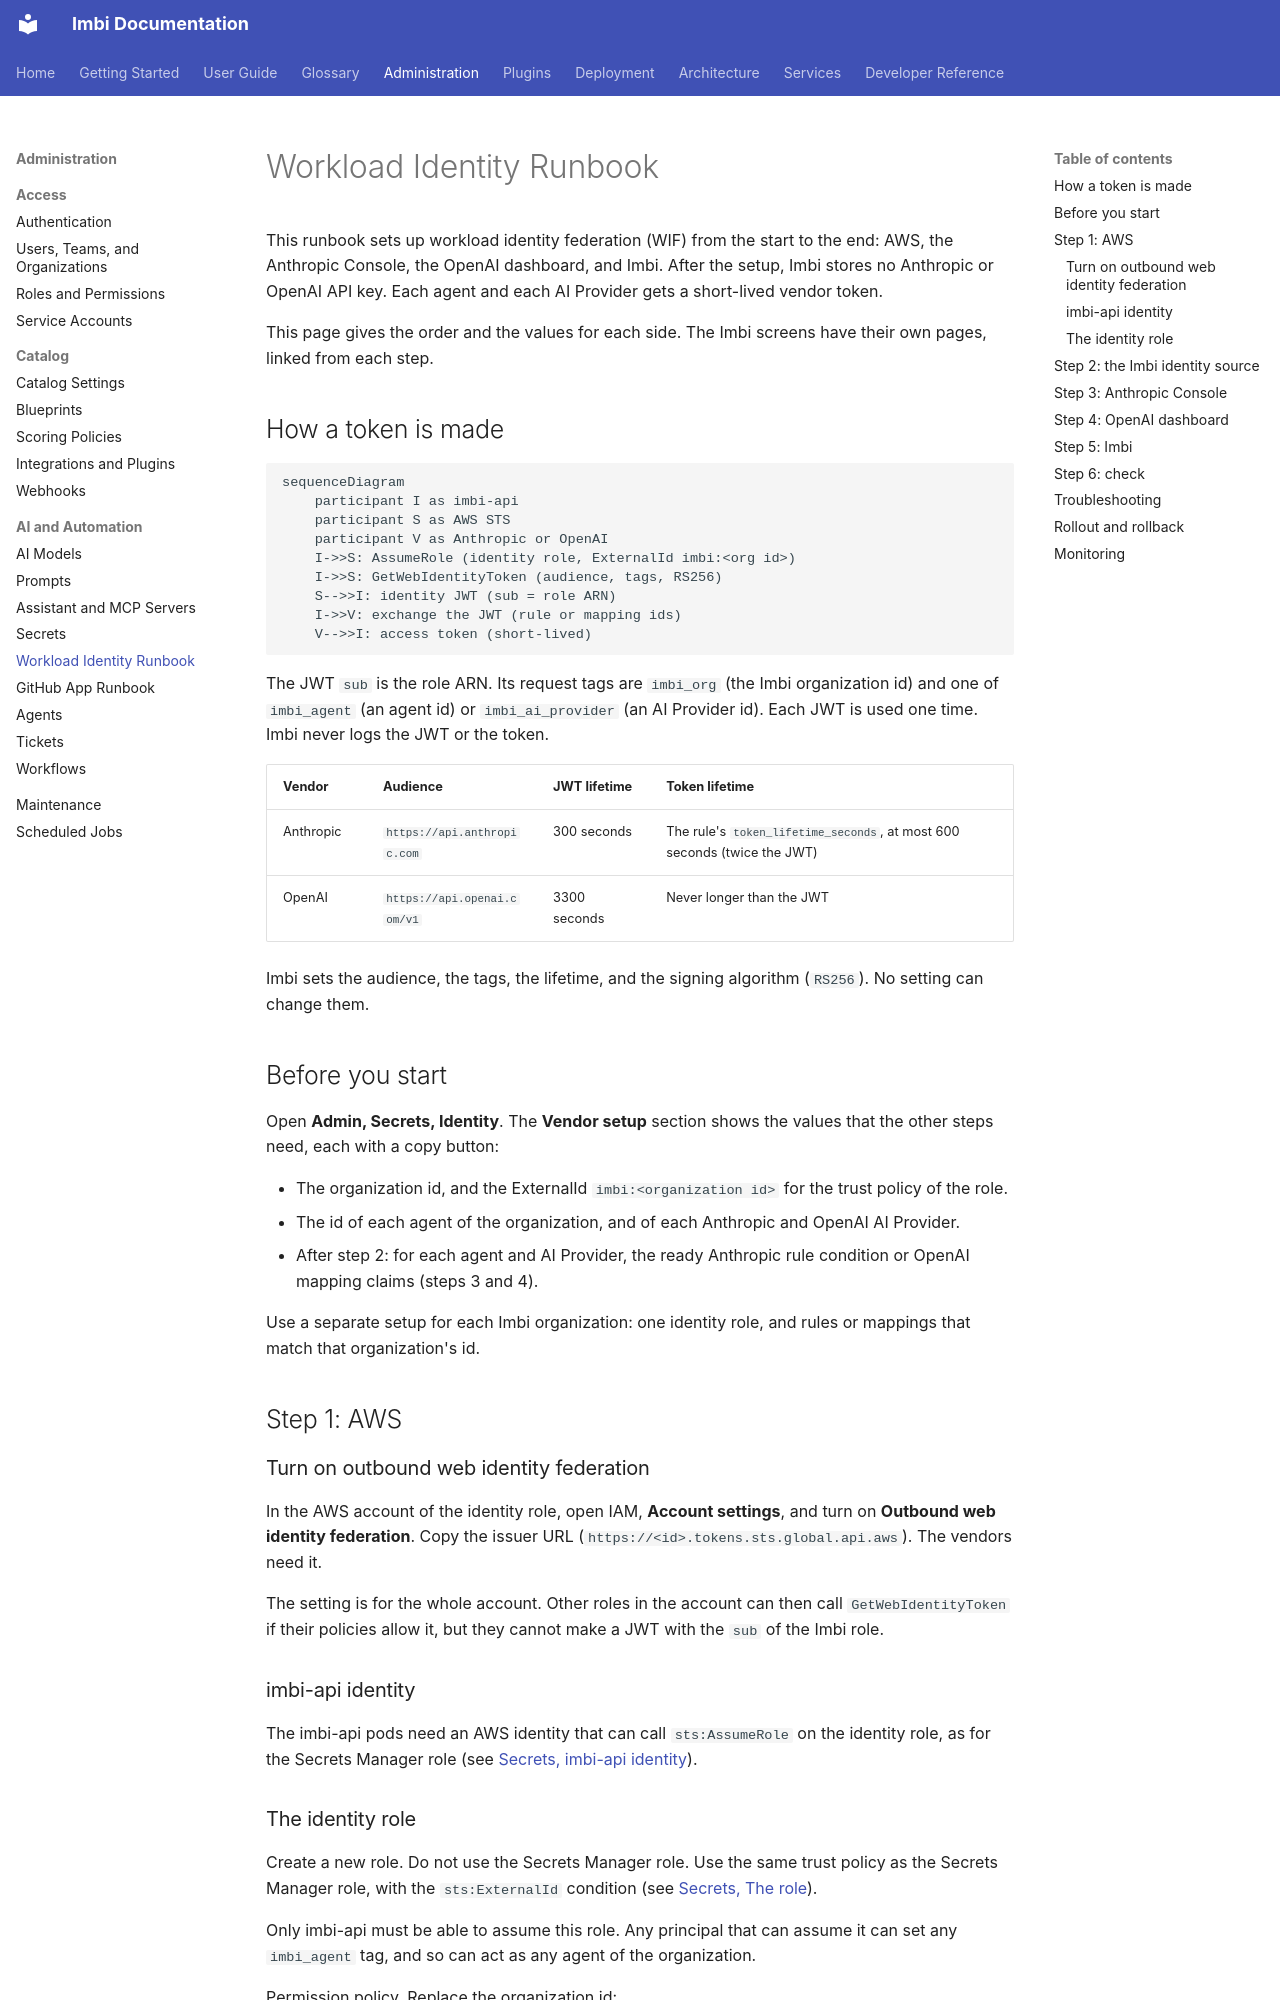

repository: AWeber-Imbi/imbi · page: admin/workload-identity/index.html · generator: mkdocs

# Workload Identity Runbook

This runbook sets up workload identity federation (WIF) from the start to
the end: AWS, the Anthropic Console, the OpenAI dashboard, and Imbi. After
the setup, Imbi stores no Anthropic or OpenAI API key. Each agent and each
AI Provider gets a short-lived vendor token.

This page gives the order and the values for each side. The Imbi screens
have their own pages, linked from each step.

## How a token is made

```mermaid
sequenceDiagram
    participant I as imbi-api
    participant S as AWS STS
    participant V as Anthropic or OpenAI
    I->>S: AssumeRole (identity role, ExternalId imbi:<org id>)
    I->>S: GetWebIdentityToken (audience, tags, RS256)
    S-->>I: identity JWT (sub = role ARN)
    I->>V: exchange the JWT (rule or mapping ids)
    V-->>I: access token (short-lived)
```

The JWT `sub` is the role ARN. Its request tags are `imbi_org` (the Imbi
organization id) and one of `imbi_agent` (an agent id) or
`imbi_ai_provider` (an AI Provider id). Each JWT is used one time. Imbi
never logs the JWT or the token.

| Vendor | Audience | JWT lifetime | Token lifetime |
|---|---|---|---|
| Anthropic | `https://api.anthropic.com` | 300 seconds | The rule's `token_lifetime_seconds`, at most 600 seconds (twice the JWT) |
| OpenAI | `https://api.openai.com/v1` | 3300 seconds | Never longer than the JWT |

Imbi sets the audience, the tags, the lifetime, and the signing algorithm
(`RS256`). No setting can change them.

## Before you start

Open **Admin, Secrets, Identity**. The **Vendor setup** section shows
the values that the other steps need, each with a copy button:

- The organization id, and the ExternalId `imbi:<organization id>` for
  the trust policy of the role.
- The id of each agent of the organization, and of each Anthropic and
  OpenAI AI Provider.
- After step 2: for each agent and AI Provider, the ready Anthropic rule
  condition or OpenAI mapping claims (steps 3 and 4).

Use a separate setup for each Imbi organization: one identity role, and
rules or mappings that match that organization's id.

## Step 1: AWS

### Turn on outbound web identity federation

In the AWS account of the identity role, open IAM, **Account settings**,
and turn on **Outbound web identity federation**. Copy the issuer URL
(`https://<id>.tokens.sts.global.api.aws`). The vendors need it.

The setting is for the whole account. Other roles in the account can then
call `GetWebIdentityToken` if their policies allow it, but they cannot
make a JWT with the `sub` of the Imbi role.

### imbi-api identity

The imbi-api pods need an AWS identity that can call `sts:AssumeRole` on
the identity role, as for the Secrets Manager role (see
[Secrets, imbi-api identity](secrets.md#imbi-api-identity)).
